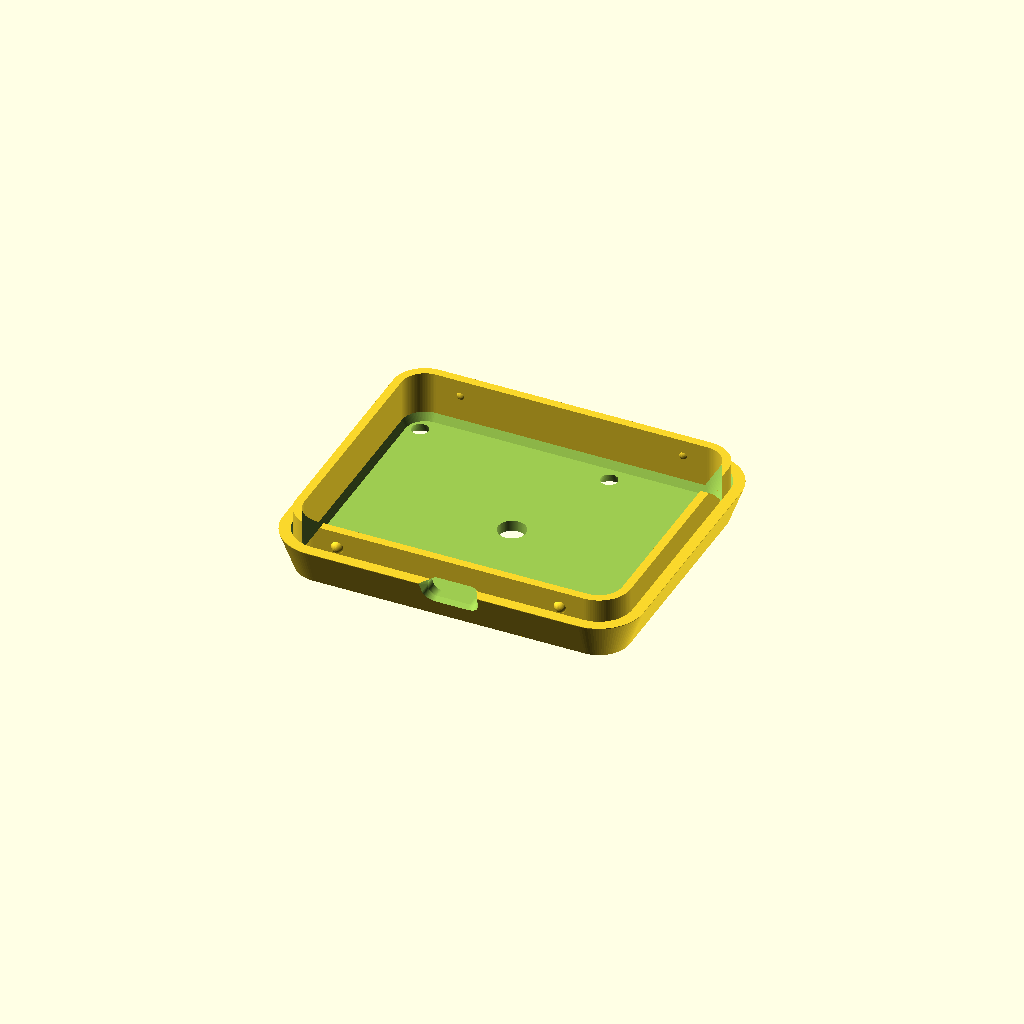
Cell 1: the model at its default parameters.
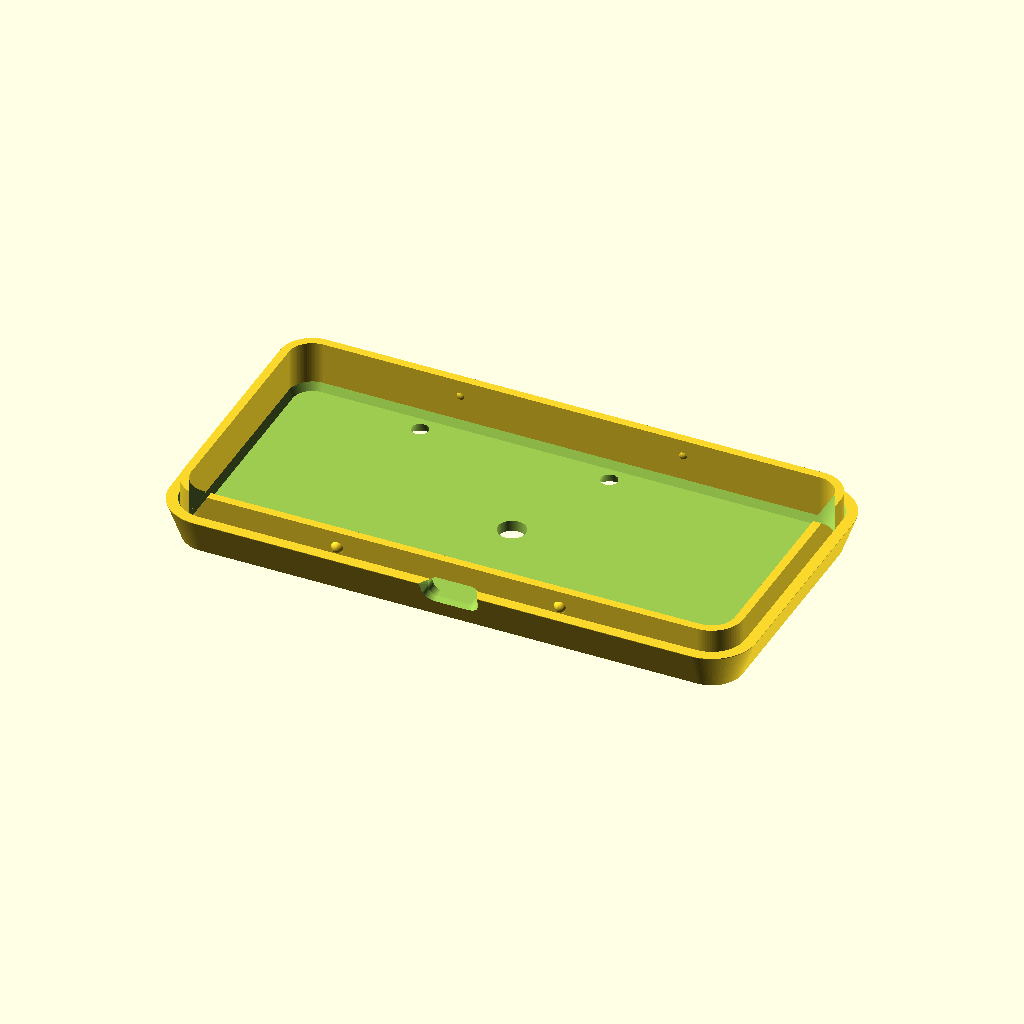
Cell 2: the same model with pcb_edge_usb = 81.
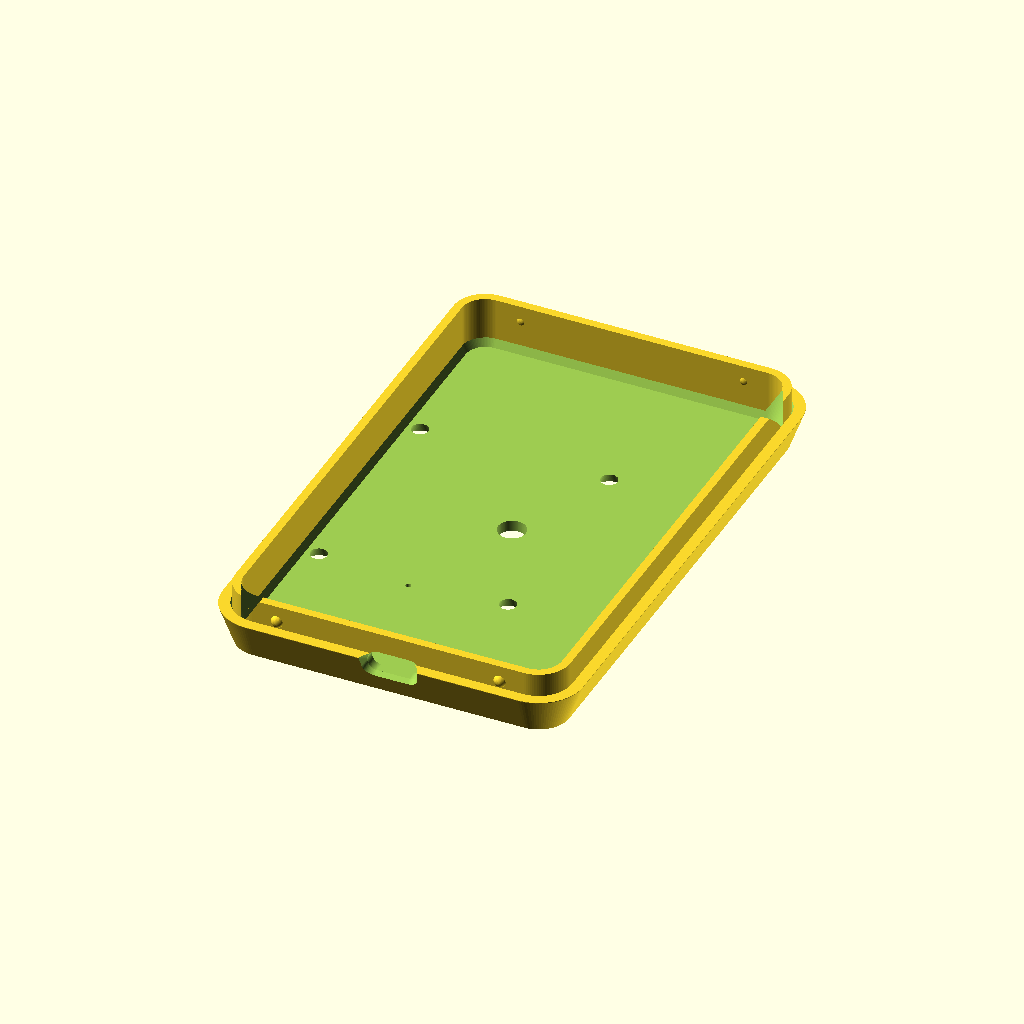
Cell 3: pcb_depth = 93 (everything else at default).
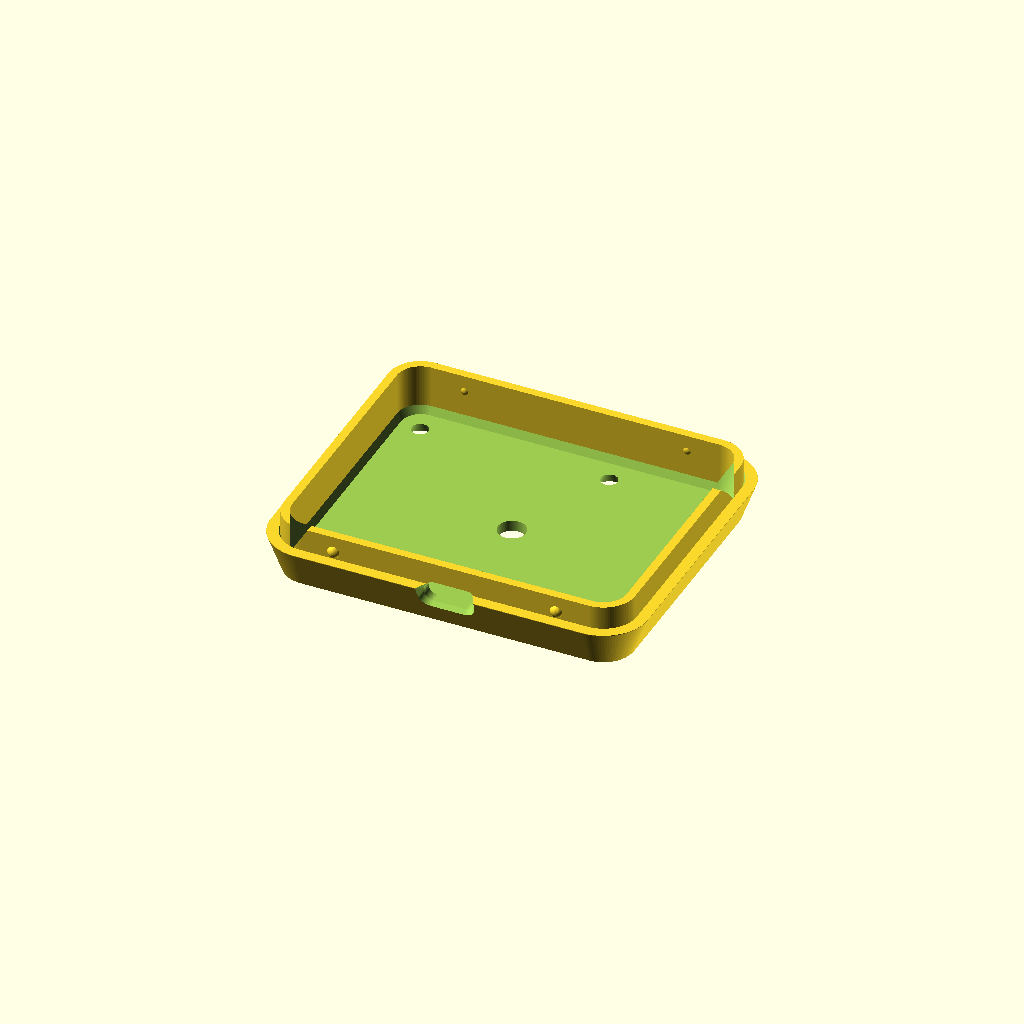
Cell 4 — side_clr set to 3, the other parameters unchanged.
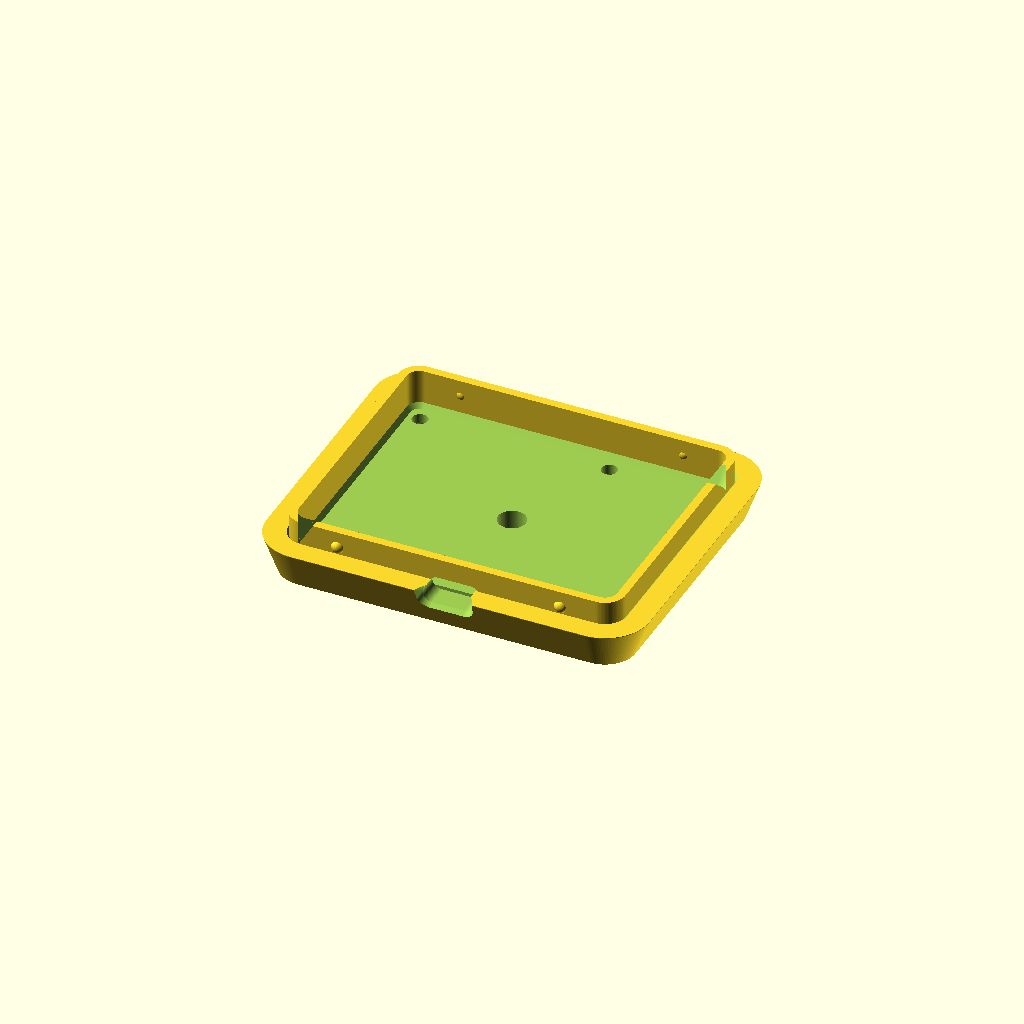
Cell 5: et = 4 (everything else at default).
All cells are drawn from one camera (rotation 55°, 0°, 25°, orthographic, colour scheme Cornfield), so only the parameter changes between them.
The OpenSCAD source (cihazkasaguncelalt.scad):
// =============================================================
// GESTURAWARE - ALT KAPAK
// Tek parca alt kapak
// Apple / minimalist
//
// Tum olculer mm.
// Z=0 tabanin en alti
// =============================================================

$fn = 100;


// =============================================================
// PCB OLCULERI
// =============================================================

pcb_edge_usb = 40.5;
pcb_depth    = 46.5;

side_clr = 1.5;

et = 2;
kose_r = 8;

taban_yuks = 7;


// =============================================================
// USB-C
// =============================================================

usb_edge_off = 8.62;

usb_w     = 9.2;
usb_bos_h = 3.4;
usb_alt   = 4;
usb_r     = 1.7;

usb_agiz_w     = 10.5;
usb_agiz_h     = 7.0;
usb_agiz_r     = 2.5;
usb_agiz_derin = 2;


// =============================================================
// VIDA / MONTAJ
// =============================================================

hole_ax = 17;
hole_ay = 19.5;

kapak_delik = 2.8;

havsa_ust_cap = 5.0;
havsa_derin   = 2.2;


// =============================================================
// ALT DELIKLER
// =============================================================

sensor_cap = 5.0;
reset_cap  = 1.0;


// =============================================================
// ALT KAPAK LASTIK OLGUSU
// =============================================================

lastik_r_dis = 15;
lastik_r_ic  = 13;
lastik_derin = 1.0;


// =============================================================
// KASA AYARLARI
// =============================================================

lip_yuks   = 4;
lip_bosluk = 0.3;
lip_et     = 1.5;

chamfer_inset = 2.5;


// =============================================================
// SNAP - VIDASIZ KENETLENME
// Lip uzerindeki detent toplari, ust kasadaki yuvalara oturur.
// =============================================================

snap_on       = true;   // snap kenetlenme acik/kapali
snap_x_off    = 20;     // snap'lerin merkezden X uzakligi (USB'yi es gecer)
snap_d        = 2.4;    // lip uzerindeki detent topu capi
snap_pocket_d = 2.9;    // ust duvardaki yuva capi (bumptan buyuk)
snap_int      = 0.4;    // sikilik / interferans (mm) - artir = daha sert klik


// =============================================================
// TURETILEN OLCULER
// =============================================================

// PCB merkezi
bd_cx = -usb_edge_off;


// PCB X sinirlari
board_l = bd_cx - pcb_edge_usb / 2;
board_r = bd_cx + pcb_edge_usb / 2;


// PCB + yan bosluk
right_ext = board_r;

half_in = max(-board_l, right_ext) + side_clr;


// Kasa dis X
uzunluk = 2 * (half_in + et);


// Kasa dis Y
inner_y = pcb_depth + 2 * side_clr;
genislik = inner_y + 2 * et;


// Birlesim seviyesi
seam_z = taban_yuks;


// =============================================================
// VIDA POZISYONLARI
// =============================================================

hole_positions =
[
    for (sx = [-1, 1], sy = [-1, 1])
    [
        bd_cx + sx * hole_ax,
        sy * hole_ay
    ]
];


// =============================================================
// YARDIMCI MODUL
// =============================================================

module rrect(l, w, r)
{
    rr = max(min(r, l / 2, w / 2), 0.1);

    hull()
    {
        for (sx = [-1, 1], sy = [-1, 1])
        {
            translate(
                [
                    sx * (l / 2 - rr),
                    sy * (w / 2 - rr)
                ]
            )
            circle(r = rr);
        }
    }
}


// =============================================================
// ALT KAPAK
// =============================================================

module alt_kapak()
{
    difference()
    {
        union()
        {
            // Ana govde
            difference()
            {
                etek_solid();
                skirt_ic();
            }

            // Ic gecme lip'i
            lip();

            // Vidasiz snap toplari
            snap_bumps();
        }


        // -----------------------------------------------------
        // VIDA DELIKLERI
        // -----------------------------------------------------

        kapak_vida_delikleri();


        // -----------------------------------------------------
        // USB-C DELIGI
        // -----------------------------------------------------

        usb_bosluk();


        // -----------------------------------------------------
        // SENSOR DELIGI
        // -----------------------------------------------------

        translate(
            [
                0,
                0,
                -1
            ]
        )
        cylinder(
            h = et + 2,
            d = sensor_cap
        );


        // -----------------------------------------------------
        // RESET DELIGI
        // -----------------------------------------------------

        translate(
            [
                bd_cx,
                -hole_ay - 2,
                -1
            ]
        )
        cylinder(
            h = et + 2,
            d = reset_cap
        );


        // -----------------------------------------------------
        // LASTIK OLGUSU
        // -----------------------------------------------------

        lastik_olugu();
    }
}


// =============================================================
// ALT KAPAK DIS GOVDESI
// =============================================================

module etek_solid()
{
    translate([0, 0, 0])
    hull()
    {
        // Alt kisim
        linear_extrude(height = 0.1)
        rrect(
            uzunluk - 2 * chamfer_inset,
            genislik - 2 * chamfer_inset,
            kose_r - chamfer_inset
        );


        // Ust kisim
        translate(
            [
                0,
                0,
                seam_z - 0.1
            ]
        )
        linear_extrude(height = 0.1)
        rrect(
            uzunluk,
            genislik,
            kose_r
        );
    }
}


// =============================================================
// ALT KAPAK IC BOSLUGU
// =============================================================

module skirt_ic()
{
    translate([0, 0, 0])
    hull()
    {
        // Alt ic kisim
        translate(
            [
                0,
                0,
                et
            ]
        )
        linear_extrude(height = 0.1)
        rrect(
            uzunluk
                - 2 * chamfer_inset
                - 2 * et,

            genislik
                - 2 * chamfer_inset
                - 2 * et,

            max(
                kose_r
                    - chamfer_inset
                    - et,

                0.5
            )
        );


        // Ust ic kisim
        translate(
            [
                0,
                0,
                seam_z
            ]
        )
        linear_extrude(height = 0.1)
        rrect(
            uzunluk - 2 * et,
            genislik - 2 * et,
            kose_r - et
        );
    }
}


// =============================================================
// IC LIP
// =============================================================

module lip()
{
    translate(
        [
            0,
            0,
            et
        ]
    )
    linear_extrude(
        height = (seam_z - et) + lip_yuks
    )
    difference()
    {
        // Dis
        rrect(
            uzunluk
                - 2 * et
                - 2 * lip_bosluk,

            genislik
                - 2 * et
                - 2 * lip_bosluk,

            kose_r
                - et
                - lip_bosluk
        );


        // Ic
        rrect(
            uzunluk
                - 2 * et
                - 2 * lip_bosluk
                - 2 * lip_et,

            genislik
                - 2 * et
                - 2 * lip_bosluk
                - 2 * lip_et,

            max(
                kose_r
                    - et
                    - lip_bosluk
                    - lip_et,

                0.5
            )
        );
    }
}


// =============================================================
// USB-C DELIGI
// =============================================================

usb_z0 = usb_alt;
usb_z1 = usb_alt + usb_bos_h;

usb_cx = 1;   // merkeze gore 1 mm saga (+X) kaydirildi


module usb_dilim(y, w, h, r)
{
    translate(
        [
            usb_cx,
            y,
            (usb_z0 + usb_z1) / 2
        ]
    )
    rotate([-90, 0, 0])
    linear_extrude(height = 0.01)
        rrect(w, h, r);
}


module usb_bosluk()
{
    // Standart USB-C gecis deligi
    translate(
        [
            usb_cx,
            -genislik / 2 - 2,
            (usb_z0 + usb_z1) / 2
        ]
    )
    rotate([-90, 0, 0])
    linear_extrude(height = et + 4)
        rrect(
            usb_w,
            usb_bos_h,
            usb_r
        );


    // On agiz flare
    hull()
    {
        usb_dilim(
            -genislik / 2 - 0.02,
            usb_agiz_w,
            usb_agiz_h,
            usb_agiz_r
        );

        usb_dilim(
            -genislik / 2 + usb_agiz_derin,
            usb_w,
            usb_bos_h,
            usb_r
        );
    }
}


// =============================================================
// VIDA DELIKLERI
// =============================================================

module kapak_vida_delikleri()
{
    for (p = hole_positions)
    {
        translate(
            [
                p[0],
                p[1],
                0
            ]
        )
        {
            // Ana vida deligi
            translate(
                [
                    0,
                    0,
                    -0.1
                ]
            )
            cylinder(
                h = 10,
                d = kapak_delik
            );


            // Havsa
            translate(
                [
                    0,
                    0,
                    -0.1
                ]
            )
            cylinder(
                h = havsa_derin + 0.1,
                d1 = havsa_ust_cap,
                d2 = kapak_delik
            );
        }
    }
}


// =============================================================
// LASTIK OLGUSU
// =============================================================

module lastik_olugu()
{
    translate(
        [
            0,
            0,
            -0.01
        ]
    )
    linear_extrude(
        height = lastik_derin + 0.01
    )
    difference()
    {
        circle(r = lastik_r_dis);
        circle(r = lastik_r_ic);
    }
}


// =============================================================
// SNAP TOPLARI (lip uzerine eklenir)
// =============================================================

module snap_bumps()
{
    if (snap_on)
    {
        cy = (genislik - 2 * et) / 2 - snap_d / 2 + snap_int;

        for (sx = [-1, 1], sy = [-1, 1])
            translate([sx * snap_x_off, sy * cy, taban_yuks + 1])
            sphere(d = snap_d, $fn = 48);
    }
}


// =============================================================
// MODEL
// =============================================================

alt_kapak();


// =============================================================
// BILGI
// =============================================================

echo(
    str(
        "ALT KAPAK DIS: ",
        uzunluk,
        " X ",
        genislik,
        " mm"
    )
);

echo(
    str(
        "USB X = ",
        usb_cx,
        " | PCB merkezi X = ",
        bd_cx
    )
);
Customizer parameters (derived from the source; name, type, default, range or options):
pcb_edge_usb: number, default 40.5
pcb_depth: number, default 46.5
side_clr: number, default 1.5
et: number, default 2
kose_r: number, default 8
taban_yuks: number, default 7
usb_edge_off: number, default 8.62
usb_w: number, default 9.2
usb_bos_h: number, default 3.4
usb_alt: number, default 4
usb_r: number, default 1.7
usb_agiz_w: number, default 10.5
usb_agiz_h: number, default 7
usb_agiz_r: number, default 2.5
usb_agiz_derin: number, default 2
hole_ax: number, default 17
hole_ay: number, default 19.5
kapak_delik: number, default 2.8
havsa_ust_cap: number, default 5
havsa_derin: number, default 2.2
sensor_cap: number, default 5
reset_cap: number, default 1
lastik_r_dis: number, default 15
lastik_r_ic: number, default 13
lastik_derin: number, default 1
lip_yuks: number, default 4
lip_bosluk: number, default 0.3
lip_et: number, default 1.5
chamfer_inset: number, default 2.5
snap_on: bool, default true
snap_x_off: number, default 20
snap_d: number, default 2.4
snap_pocket_d: number, default 2.9
snap_int: number, default 0.4
